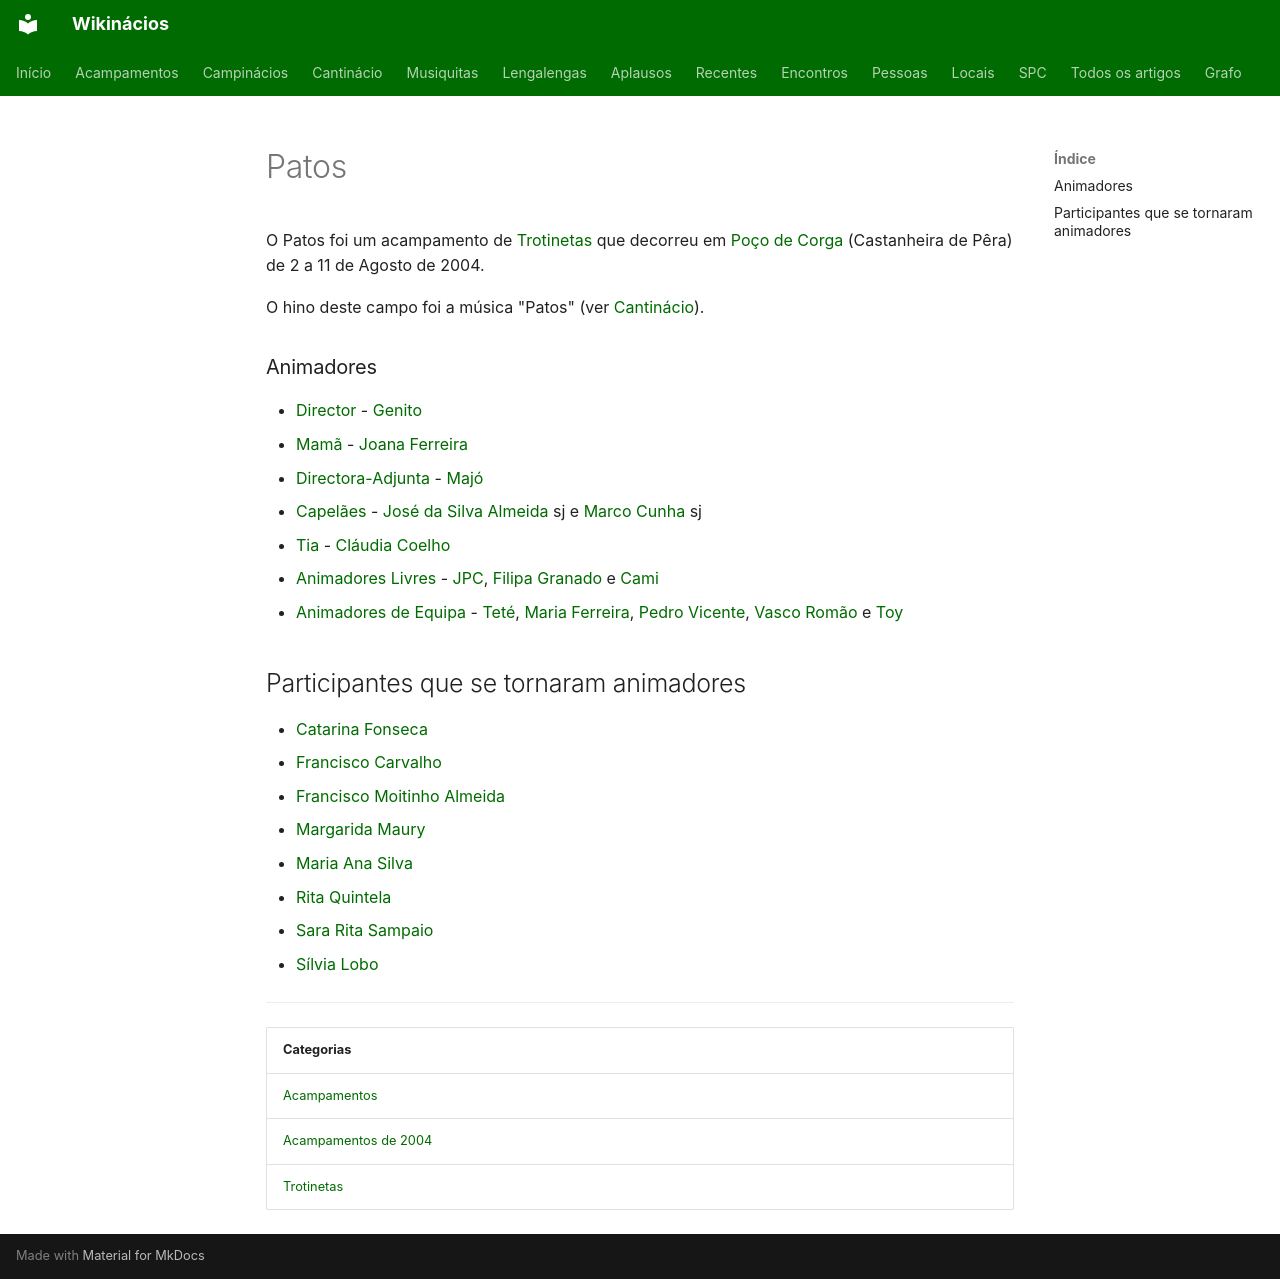

repository: neteinstein/Campinacios · page: Acampamentos/2004/Patos.html · generator: mkdocs

# Patos

O Patos foi um acampamento de [Trotinetas](../../Categorias/Trotinetas.md) que decorreu em [Poço de Corga](../../Restrito/Locais%20de%20Acampamento/Po%C3%A7o%20de%20Corga%20%28Castanheira%20de%20P%C3%AAra%29.md) (Castanheira de Pêra) de 2 a 11 de Agosto de 2004.

O hino deste campo foi a música "Patos" (ver [Cantinácio](../../Movimento/Cantin%C3%A1cio/Campin%C3%A1cios.md#patos)).

### Animadores

- [Director](../../Cargos/Director.md) - [Genito](../../Pessoas/J/Jos%C3%A9%20Eug%C3%A9nio%20Lopes.md)
- [Mamã](../../Cargos/Mam%C3%A3.md) - [Joana Ferreira](../../Pessoas/J/Joana%20Ferreira.md)
- [Directora-Adjunta](../../Cargos/Director-Adjunto.md) - [Majó](../../Pessoas/M/Maria%20Jo%C3%A3o%20Sim%C3%B5es.md)
- [Capelães](../../Cargos/Capel%C3%A3o.md) - [José da Silva Almeida](../../Pessoas/J/Jos%C3%A9%20da%20Silva%20Almeida.md) sj e [Marco Cunha](../../Pessoas/M/Marco%20Cunha.md) sj
- [Tia](../../Cargos/Tio.md) - [Cláudia Coelho](../../Pessoas/C/Cl%C3%A1udia%20Coelho.md)
- [Animadores Livres](../../Cargos/Animador%20Livre.md) - [JPC](../../Pessoas/J/Jo%C3%A3o%20Pedro%20Carlos.md), [Filipa Granado](../../Pessoas/F/Filipa%20Granado.md) e [Cami](../../Pessoas/C/Carlos%20Miguel%20Albuquerque.md)
- [Animadores de Equipa](../../Cargos/Animador%20de%20Equipa.md) - [Teté](../../Pessoas/T/Tet%C3%A9.md), [Maria Ferreira](../../Pessoas/M/Maria%20Cort%C3%AAs%20Ferreira.md), [Pedro Vicente](../../Pessoas/P/Pedro%20Vicente.md), [Vasco Romão](../../Pessoas/V/Vasco%20Rom%C3%A3o.md) e [Toy](../../Pessoas/A/Ant%C3%B3nio%20Matias.md)

## Participantes que se tornaram animadores

- [Catarina Fonseca](../../Pessoas/C/Catarina%20Fonseca.md)
- [Francisco Carvalho](../../Pessoas/F/Francisco%20Carvalho.md)
- [Francisco Moitinho Almeida](../../Pessoas/F/Francisco%20Moitinho%20Almeida.md)
- [Margarida Maury](../../Pessoas/M/Margarida%20Maury.md)
- [Maria Ana Silva](../../Pessoas/M/Maria%20Ana%20Silva.md)
- [Rita Quintela](../../Pessoas/R/Rita%20Quintela.md)
- [Sara Rita Sampaio](../../Pessoas/S/Sara%20Rita%20Sampaio.md)
- [Sílvia Lobo](../../Pessoas/S/S%C3%ADlvia%20Lobo.md)

---

| Categorias |
| --- |
| [Acampamentos](../../Categorias/Acampamentos.md) |
| [Acampamentos de 2004](../../Categorias/Acampamentos%20de%202004.md) |
| [Trotinetas](../../Categorias/Trotinetas.md) |
